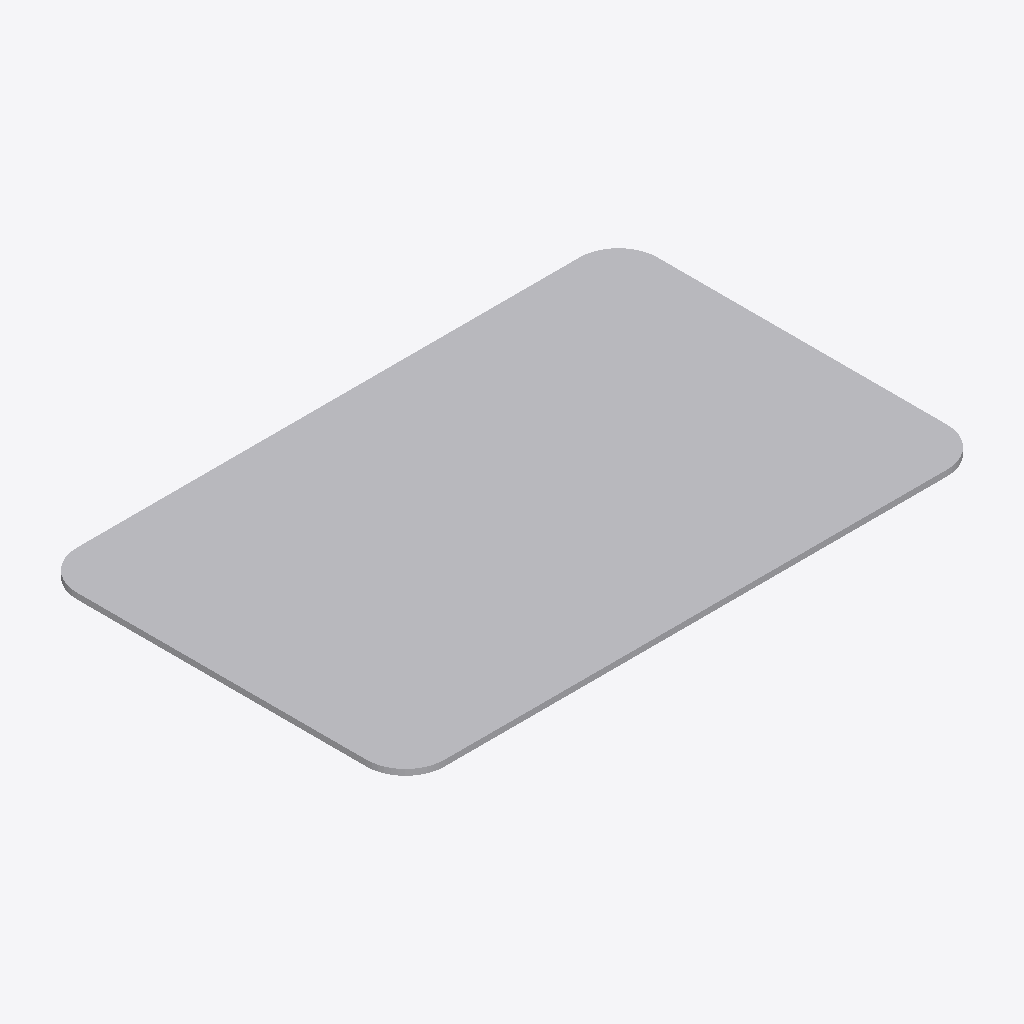
Isometric view of an IFC building model (IFC-SPF (STEP), schema IFC4, length unit millimetre), seen from the south-west, elements coloured by IFC class: 1 other element (light grey).
Extent 3.0 m × 1.9 m × 0.0 m (x, y, z). Elements (1): 1 IfcBuildingElementProxy.

HEADER;
FILE_DESCRIPTION(('ViewDefinition [CoordinationView]'),'2;1');
FILE_NAME('','2026-10-26T08:53:59',(''),(''),'IfcOpenShell 0.8.5-1c5b825','IfcOpenShell 0.8.5-1c5b825','');
FILE_SCHEMA(('IFC4'));
ENDSEC;
DATA;
#11=IFCPROJECT('0000000000000000000001',$,'Private arc area control',$,$,$,$,(#10),#9);
#15=IFCBUILDINGELEMENTPROXY('0000000000000000000002',$,'Arc area control',$,$,#6,#14,$,.NOTDEFINED.);
ENDSEC;
